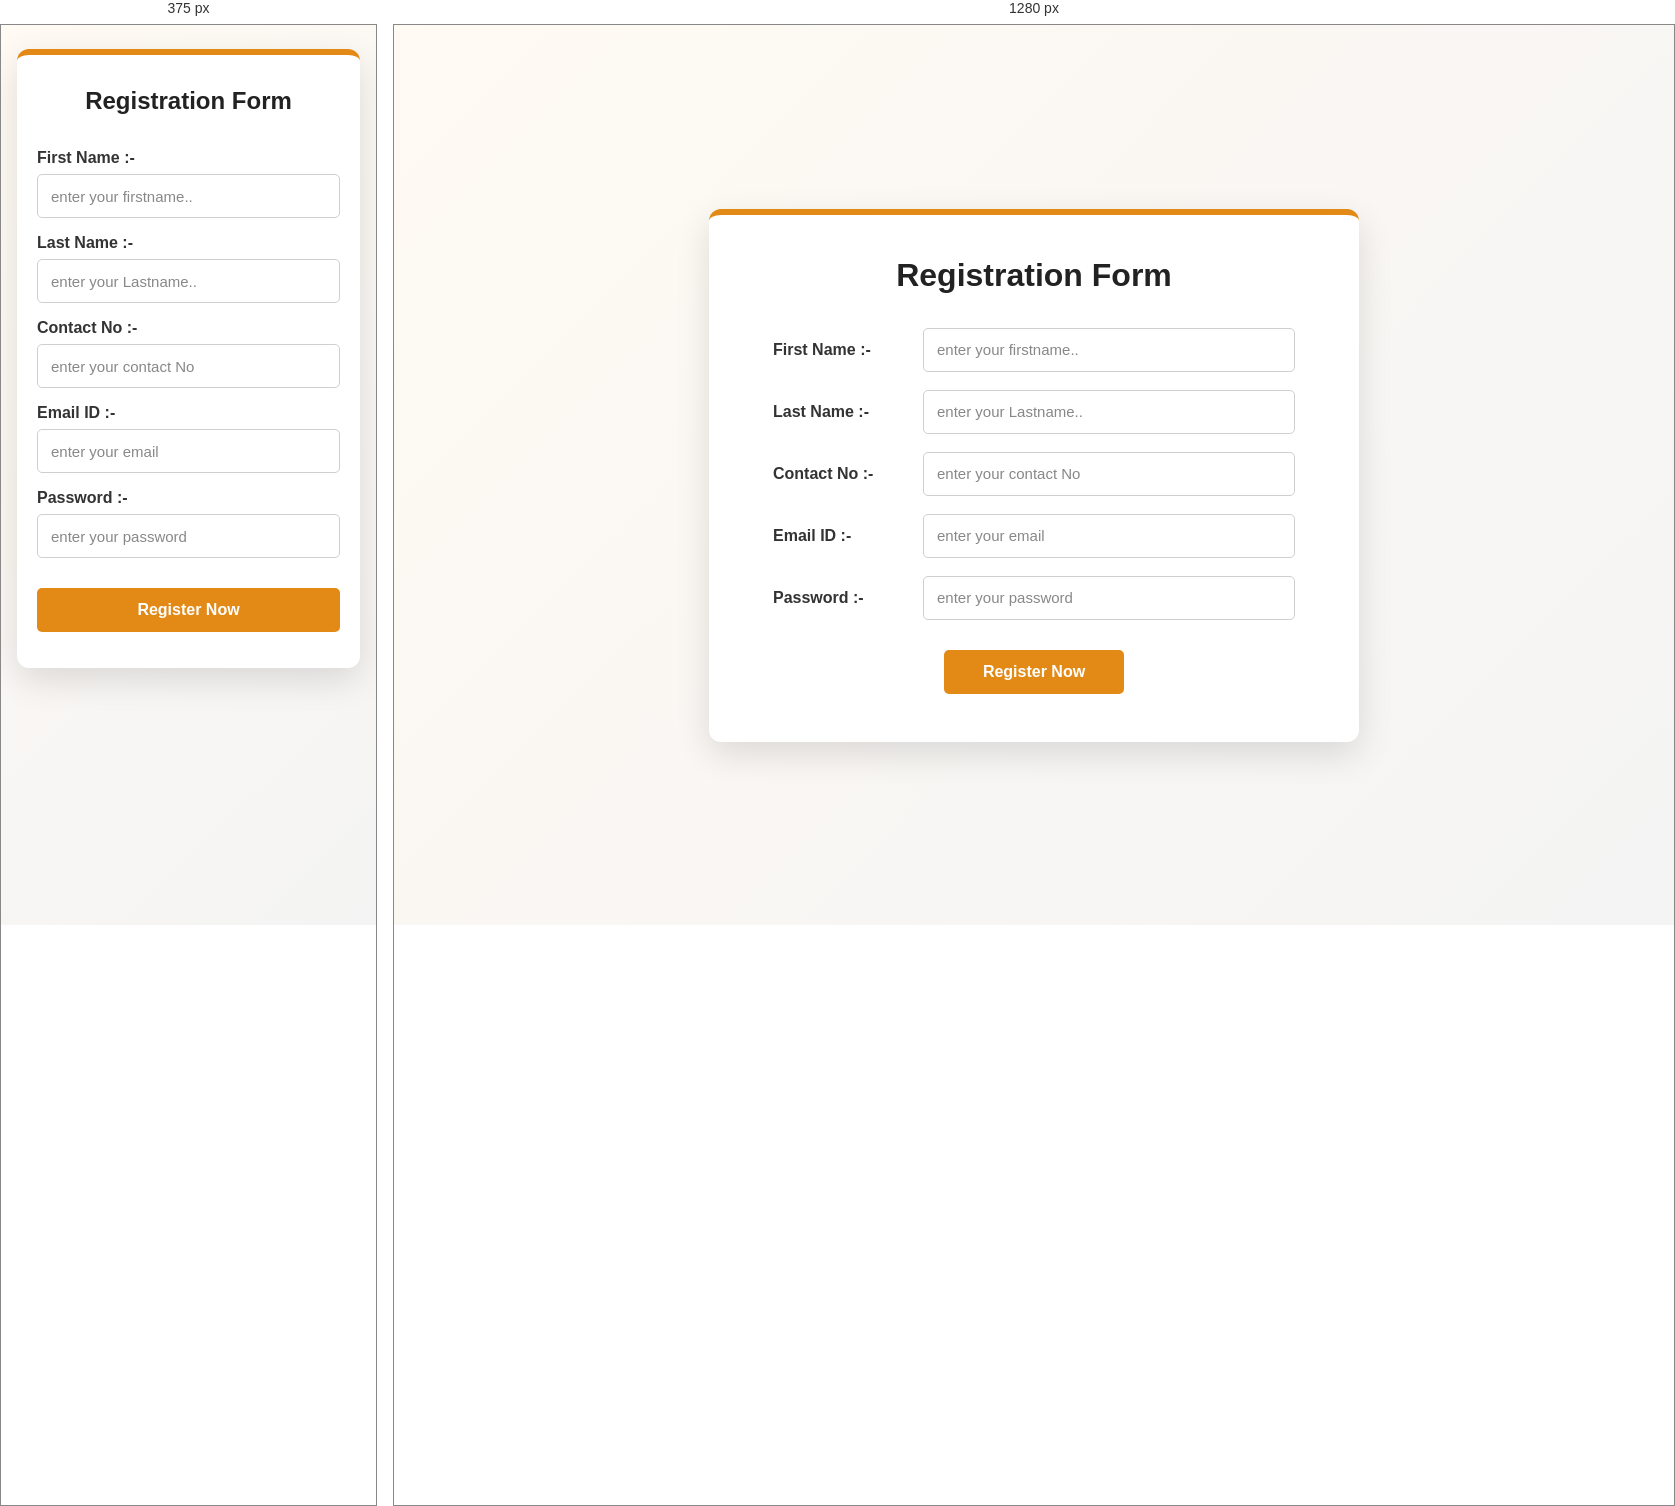
Rendered at 375 px and 1280 px, left to right.

<!-- file: login.html -->
<!DOCTYPE html>
<html lang="en">

<head>
    <meta charset="UTF-8">
    <meta name="viewport" content="width=device-width, initial-scale=1.0">
    <title>login form</title>
    <link rel="stylesheet" href="login.css">
</head>

<body>
    <div class="form-container">
        <h2>Registration Form</h2>
        <form>
            <div class="form-row">
            <label for="first-name">First Name :-</label>
            <input id="first-name" type="text" placeholder="enter your firstname..">
            </div>
            <div class="form-row">
            <label for="last-name">Last Name :-</label>
            <input id="last-name" type="text" placeholder="enter your Lastname..">
            </div>
           <div class="form-row">
            <label for="contact-number">Contact No :-</label>
            <input id="contact-number" type="tel" placeholder="enter your contact No">
            </div>
            <div class="form-row">
            <label for="email">Email ID :-</label>
            <input id="email" type="email" placeholder="enter your email">
            </div>
            <div class="form-row">
            <label for="password">Password :-</label>
            <input id="password" type="password" placeholder="enter your password">
            </div>
            <button type="submit">Register Now </button>
        </form>
    </div>
</body>

</html>


/* @media block from login.css */
@media (max-width: 520px) {
    body {
        align-items: flex-start;
        padding-top: 24px;
    }

    .form-container {
        padding: 32px 20px 36px;
    }

    .form-row {
        display: block;
        margin-bottom: 16px;
    }

    .form-row label {
        display: block;
        width: auto;
        margin-bottom: 7px;
    }

    button {
        width: 100%;
    }
}